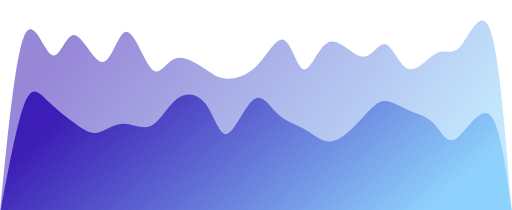
t = 0.00 s
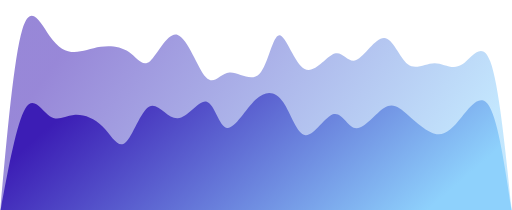
t = 0.75 s
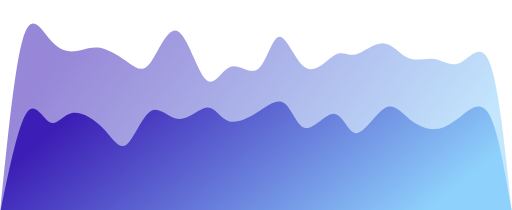
t = 1.25 s
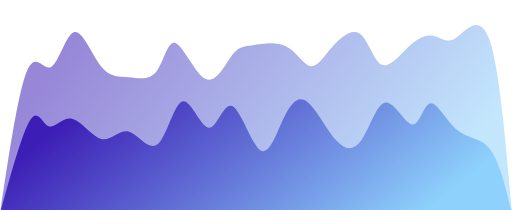
t = 2.00 s
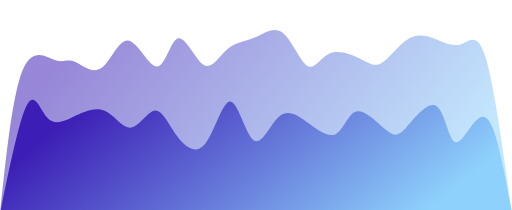
t = 2.75 s
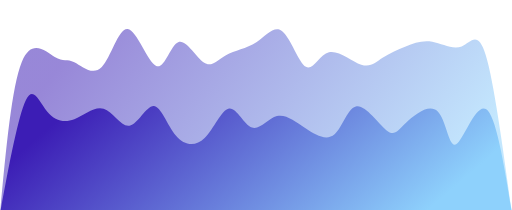
t = 3.25 s

The animated SVG that drew these frames (rendered in a browser with its animation timeline set to each time). Animation: 2 CSS @keyframes rules; one cycle of 4.00 s, repeats indefinitely.

<svg width="100%" height="100%" id="svg" viewBox="0 0 1440 590" xmlns="http://www.w3.org/2000/svg" class="transition duration-300 ease-in-out delay-150"><style>
          .path-0{
            animation:pathAnim-0 4s;
            animation-timing-function: linear;
            animation-iteration-count: infinite;
          }
          @keyframes pathAnim-0{
            0%{
              d: path("M 0,600 L 0,600 C 21.412259432991668,380.52540268095265 42.824518865983336,161.05080536190528 68,101 C 93.17548113401666,40.94919463809473 122.11418396905836,140.32218123333155 145,154 C 167.88581603094164,167.67781876666845 184.71874525778324,95.66046970476864 209,98 C 233.28125474221676,100.33953029523136 265.01083499980854,177.03593994759382 290,174 C 314.98916500019146,170.96406005240618 333.23791474298235,88.19577050485609 356,89 C 378.76208525701765,89.80422949514391 406.03750602826193,174.18097803298178 428,195 C 449.96249397173807,215.81902196701822 466.61206114396987,173.0803173632167 493,164 C 519.3879388560301,154.9196826367833 555.5142493958585,179.4977525141514 580,196 C 604.4857506041415,212.5022474858486 617.3309412725956,220.92867258017768 640,221 C 662.6690587274044,221.07132741982232 695.1619855137592,212.78755716513786 724,183 C 752.8380144862408,153.21244283486214 778.0211166723674,101.92109875927086 799,112 C 819.9788833276326,122.07890124072914 836.7535477967713,193.5280477977786 856,195 C 875.2464522032287,196.4719522022214 896.9646921405474,127.96671004961472 926,118 C 955.0353078594526,108.03328995038528 991.3876836410393,156.6051120037625 1019,159 C 1046.6123163589607,161.3948879962375 1065.484573295295,117.6128419353353 1085,124 C 1104.515426704705,130.3871580646647 1124.6740231777799,186.94352025489633 1150,194 C 1175.3259768222201,201.05647974510367 1205.819333993585,158.6130770450793 1230,148 C 1254.180666006415,137.3869229549207 1272.048640847881,158.60417156478633 1297,128 C 1321.951359152119,97.39582843521366 1353.986102614891,14.970236695775327 1379,85 C 1404.013897385109,155.02976330422467 1422.0069486925545,377.5148816521123 1440,600 L 1440,600 L 0,600 Z");
            }
            25%{
              d: path("M 0,600 L 0,600 C 18.935179008592677,381.2661552955491 37.87035801718535,162.53231059109814 61,77 C 84.12964198281465,-8.532310591098126 111.45374693985127,39.13691293115656 137,82 C 162.54625306014873,124.86308706884344 186.31465422340955,162.92003768427557 209,162 C 231.68534577659045,161.07996231572443 253.28763616651048,121.18293633174123 281,117 C 308.7123638334895,112.81706366825877 342.5348011105484,144.34821698875953 365,165 C 387.4651988894516,185.65178301124047 398.57315939129603,195.4241957132207 420,164 C 441.42684060870397,132.5758042867793 473.17256132426746,59.955000158357635 502,76 C 530.8274386757325,92.04499984164237 556.7365953116342,196.75580365334875 579,224 C 601.2634046883658,251.24419634665125 619.8810574291957,201.0217852282473 647,198 C 674.1189425708043,194.9782147717527 709.7391749715825,239.15705543366198 732,215 C 754.2608250284175,190.84294456633802 763.1622426844737,98.34999303710465 781,94 C 798.8377573155263,89.65000696289535 825.611854290523,173.44297241791932 857,193 C 888.388145709477,212.55702758208068 924.3903401534349,167.8781172912181 946,161 C 967.6096598465651,154.1218827087819 974.8267850957377,185.04455841720835 996,172 C 1017.1732149042623,158.95544158279165 1052.302519463614,101.94364903994861 1079,101 C 1105.697480536386,100.05635096005139 1123.963137049805,155.18084542299718 1146,176 C 1168.036862950195,196.81915457700282 1193.8449323371656,183.3329692680626 1220,187 C 1246.1550676628344,190.6670307319374 1272.6571336015325,211.48727750475237 1300,199 C 1327.3428663984675,186.51272249524763 1355.5265332567049,140.71792071292788 1379,202 C 1402.4734667432951,263.2820792870721 1421.2367333716475,431.64103964353603 1440,600 L 1440,600 L 0,600 Z");
            }
            50%{
              d: path("M 0,600 L 0,600 C 25.913062725037392,428.06829546458215 51.826125450074784,256.1365909291643 76,199 C 100.17387454992522,141.86340907083567 122.60856092473824,199.52193174792492 144,188 C 165.39143907526176,176.47806825207508 185.7396308509723,95.775682079136 209,90 C 232.2603691490277,84.224317920864 258.4329156713726,153.37533993553106 284,186 C 309.5670843286274,218.62466006446894 334.5287064635373,214.72295817873982 362,217 C 389.4712935364627,219.27704182126018 419.4522584744783,227.73282734950962 440,201 C 460.5477415255217,174.26717265049038 471.6622596385495,112.3457324232217 494,121 C 516.3377403614505,129.6542675767783 549.8987029713239,208.88424295760356 579,222 C 608.1012970286761,235.11575704239644 632.7429284761545,182.11729574636402 652,156 C 671.2570715238455,129.88270425363598 685.1295831240583,130.6465740569404 711,127 C 736.8704168759417,123.35342594305959 774.7387390276125,115.29640802587426 804,130 C 833.2612609723875,144.70359197412574 853.9154607654917,182.16779383956262 873,186 C 892.0845392345083,189.83220616043738 909.5994179104209,160.0324166158753 934,132 C 958.4005820895791,103.96758338412471 989.6868675928245,77.70253969693623 1013,95 C 1036.3131324071755,112.29746030306377 1051.6531117182813,173.15742459637977 1075,182 C 1098.3468882817187,190.84257540362023 1129.7006855340517,147.66776191754462 1157,124 C 1184.2993144659483,100.33223808245536 1207.544146145512,96.17152773344164 1226,102 C 1244.455853854488,107.82847226655836 1258.1227298839008,123.64612714868879 1284,105 C 1309.8772701160992,86.35387285131121 1347.9649343188853,33.243963671803215 1376,110 C 1404.0350656811147,186.75603632819679 1422.0175328405574,393.3780181640984 1440,600 L 1440,600 L 0,600 Z");
            }
            75%{
              d: path("M 0,600 L 0,600 C 14.920128075670291,435.05782731925336 29.840256151340583,270.1156546385068 59,198 C 88.15974384865942,125.88434536149323 131.55910347030797,146.59520876522626 157,162 C 182.44089652969203,177.40479123477374 189.92332996742746,187.5035103005882 209,200 C 228.07667003257254,212.4964896994118 258.74757665998203,227.390750032421 285,193 C 311.25242334001797,158.609249967579 333.08636339264456,74.93348956972778 360,79 C 386.91363660735544,83.06651043027222 418.90696976943974,174.87529168866786 443,182 C 467.09303023056026,189.12470831133214 483.2857575295966,111.56534367560069 504,103 C 524.7142424704034,94.43465632439931 549.9500001121742,154.8633336089293 571,169 C 592.0499998878258,183.1366663910707 608.9142420217066,150.98132188868203 634,133 C 659.0857579782934,115.01867811131795 692.3930318009992,111.21137883634249 720,97 C 747.6069681990008,82.78862116365751 769.5136307742964,58.17316276594798 793,80 C 816.4863692257036,101.82683723405202 841.5524451018149,170.09597009986553 862,185 C 882.4475548981851,199.90402990013447 898.2765888184434,161.44295683458992 925,156 C 951.7234111815566,150.55704316541008 989.3411996244113,178.1322025617749 1015,189 C 1040.6588003755887,199.8677974382251 1054.3586126839105,194.0282329183105 1073,175 C 1091.6413873160895,155.9717670816895 1115.2243496399467,123.75486576498311 1138,109 C 1160.7756503600533,94.24513423501689 1182.743988756303,96.9523040217571 1211,107 C 1239.256011243697,117.0476959782429 1273.7996953348415,134.43591814798847 1299,131 C 1324.2003046651585,127.56408185201153 1340.0572299043308,103.304023386289 1362,178 C 1383.9427700956692,252.695976613711 1411.9713850478347,426.3479883068555 1440,600 L 1440,600 L 0,600 Z");
            }
            100%{
              d: path("M 0,600 L 0,600 C 21.412259432991668,380.52540268095265 42.824518865983336,161.05080536190528 68,101 C 93.17548113401666,40.94919463809473 122.11418396905836,140.32218123333155 145,154 C 167.88581603094164,167.67781876666845 184.71874525778324,95.66046970476864 209,98 C 233.28125474221676,100.33953029523136 265.01083499980854,177.03593994759382 290,174 C 314.98916500019146,170.96406005240618 333.23791474298235,88.19577050485609 356,89 C 378.76208525701765,89.80422949514391 406.03750602826193,174.18097803298178 428,195 C 449.96249397173807,215.81902196701822 466.61206114396987,173.0803173632167 493,164 C 519.3879388560301,154.9196826367833 555.5142493958585,179.4977525141514 580,196 C 604.4857506041415,212.5022474858486 617.3309412725956,220.92867258017768 640,221 C 662.6690587274044,221.07132741982232 695.1619855137592,212.78755716513786 724,183 C 752.8380144862408,153.21244283486214 778.0211166723674,101.92109875927086 799,112 C 819.9788833276326,122.07890124072914 836.7535477967713,193.5280477977786 856,195 C 875.2464522032287,196.4719522022214 896.9646921405474,127.96671004961472 926,118 C 955.0353078594526,108.03328995038528 991.3876836410393,156.6051120037625 1019,159 C 1046.6123163589607,161.3948879962375 1065.484573295295,117.6128419353353 1085,124 C 1104.515426704705,130.3871580646647 1124.6740231777799,186.94352025489633 1150,194 C 1175.3259768222201,201.05647974510367 1205.819333993585,158.6130770450793 1230,148 C 1254.180666006415,137.3869229549207 1272.048640847881,158.60417156478633 1297,128 C 1321.951359152119,97.39582843521366 1353.986102614891,14.970236695775327 1379,85 C 1404.013897385109,155.02976330422467 1422.0069486925545,377.5148816521123 1440,600 L 1440,600 L 0,600 Z");
            }
          }</style><defs><linearGradient id="gradient" x1="2%" y1="37%" x2="98%" y2="63%"><stop offset="5%" stop-color="#3c1db5"></stop><stop offset="95%" stop-color="#8ED1FC"></stop></linearGradient></defs><path d="M 0,600 L 0,600 C 21.412259432991668,380.52540268095265 42.824518865983336,161.05080536190528 68,101 C 93.17548113401666,40.94919463809473 122.11418396905836,140.32218123333155 145,154 C 167.88581603094164,167.67781876666845 184.71874525778324,95.66046970476864 209,98 C 233.28125474221676,100.33953029523136 265.01083499980854,177.03593994759382 290,174 C 314.98916500019146,170.96406005240618 333.23791474298235,88.19577050485609 356,89 C 378.76208525701765,89.80422949514391 406.03750602826193,174.18097803298178 428,195 C 449.96249397173807,215.81902196701822 466.61206114396987,173.0803173632167 493,164 C 519.3879388560301,154.9196826367833 555.5142493958585,179.4977525141514 580,196 C 604.4857506041415,212.5022474858486 617.3309412725956,220.92867258017768 640,221 C 662.6690587274044,221.07132741982232 695.1619855137592,212.78755716513786 724,183 C 752.8380144862408,153.21244283486214 778.0211166723674,101.92109875927086 799,112 C 819.9788833276326,122.07890124072914 836.7535477967713,193.5280477977786 856,195 C 875.2464522032287,196.4719522022214 896.9646921405474,127.96671004961472 926,118 C 955.0353078594526,108.03328995038528 991.3876836410393,156.6051120037625 1019,159 C 1046.6123163589607,161.3948879962375 1065.484573295295,117.6128419353353 1085,124 C 1104.515426704705,130.3871580646647 1124.6740231777799,186.94352025489633 1150,194 C 1175.3259768222201,201.05647974510367 1205.819333993585,158.6130770450793 1230,148 C 1254.180666006415,137.3869229549207 1272.048640847881,158.60417156478633 1297,128 C 1321.951359152119,97.39582843521366 1353.986102614891,14.970236695775327 1379,85 C 1404.013897385109,155.02976330422467 1422.0069486925545,377.5148816521123 1440,600 L 1440,600 L 0,600 Z" stroke="none" stroke-width="0" fill="url(#gradient)" fill-opacity="0.53" class="transition-all duration-300 ease-in-out delay-150 path-0"></path><style>
          .path-1{
            animation:pathAnim-1 4s;
            animation-timing-function: linear;
            animation-iteration-count: infinite;
          }
          @keyframes pathAnim-1{
            0%{
              d: path("M 0,600 L 0,600 C 24.28532633423214,470.29757104654095 48.57065266846428,340.5951420930819 70,288 C 91.42934733153572,235.4048579069181 110.00271566037503,259.91700267421334 137,286 C 163.99728433962497,312.08299732578666 199.41848469003563,339.73684721006475 224,356 C 248.58151530996437,372.26315278993525 262.3233455794825,377.1356084855276 281,371 C 299.6766544205175,364.8643915144724 323.28813299203415,347.72071884782474 349,348 C 374.71186700796585,348.27928115217526 402.52412245238077,365.98151612317326 427,353 C 451.47587754761923,340.01848387682674 472.6153771984425,296.3532166594823 499,277 C 525.3846228015575,257.6467833405177 557.0143687538492,262.6056172388975 580,294 C 602.9856312461508,325.3943827611025 617.3271477861604,383.2243143849278 639,376 C 660.6728522138396,368.7756856150722 689.6770401015094,296.497125221391 714,279 C 738.3229598984906,261.502874778609 757.9646918078021,298.7871847295081 782,321 C 806.0353081921979,343.2128152704919 834.4641926672825,350.35413586057655 860,365 C 885.5358073327175,379.64586413942345 908.1785375230675,401.79627182818587 935,397 C 961.8214624769325,392.20372817181413 992.8216572404474,360.46077682668005 1017,334 C 1041.1783427595526,307.53922317331995 1058.534833515143,286.36062086509384 1079,284 C 1099.465166484857,281.63937913490616 1123.039008698981,298.0967397129445 1148,309 C 1172.960991301019,319.9032602870555 1199.3091316889327,325.2524202831283 1220,347 C 1240.6908683110673,368.7475797168717 1255.7244645452872,406.8935791545424 1283,389 C 1310.2755354547128,371.1064208454576 1349.7930101299178,297.17326309870214 1378,323 C 1406.2069898700822,348.82673690129786 1423.103494935041,474.41336845064893 1440,600 L 1440,600 L 0,600 Z");
            }
            25%{
              d: path("M 0,600 L 0,600 C 23.31507106899268,473.6570598393605 46.63014213798536,347.31411967872106 71,311 C 95.36985786201464,274.68588032127894 120.7945025170512,328.4005811244764 141,340 C 161.2054974829488,351.5994188755236 176.1918477938099,321.0835558233735 202,312 C 227.8081522061901,302.9164441766265 264.4381063077092,315.2651955820296 291,350 C 317.5618936922908,384.7348044179704 334.0557269753535,441.8556618485082 353,419 C 371.9442730246465,396.1443381514918 393.33898579087685,293.31215702393786 418,281 C 442.66101420912315,268.68784297606214 470.5883298611392,346.89571005574044 500,351 C 529.4116701388608,355.10428994425956 560.3076947645666,285.1050027531005 582,283 C 603.6923052354334,280.8949972468995 616.1808910805944,346.6842789318576 638,354 C 659.8191089194056,361.3157210681424 690.9687409130561,310.15788151946924 721,280 C 751.0312590869439,249.8421184805308 779.9441452671812,240.6841949902656 801,275 C 822.0558547328188,309.3158050097344 835.254678018219,387.10533851946815 859,385 C 882.745321981781,382.89466148053185 917.0371426599427,300.8944509318617 940,295 C 962.9628573400573,289.1055490681383 974.5967513420105,359.316857753085 998,369 C 1021.4032486579895,378.683142246915 1056.5758519720148,327.8381180557981 1082,309 C 1107.4241480279852,290.1618819442019 1123.0998407699296,303.33067002372263 1147,328 C 1170.9001592300704,352.66932997627737 1203.0247849482662,388.83920184931145 1230,387 C 1256.9752150517338,385.16079815068855 1278.8010194370052,345.3125225790315 1303,310 C 1327.1989805629948,274.6874774209685 1353.7711373037127,243.9107078345624 1377,293 C 1400.2288626962873,342.0892921654376 1420.1144313481436,471.0446460827188 1440,600 L 1440,600 L 0,600 Z");
            }
            50%{
              d: path("M 0,600 L 0,600 C 31.492904589043647,485.61477314939106 62.985809178087294,371.2295462987821 85,337 C 107.0141908219127,302.7704537012179 119.54966787669449,348.6965879542627 137,355 C 154.45033212330551,361.3034120457373 176.8155193151348,327.9841018841672 203,334 C 229.1844806848652,340.0158981158328 259.1882548627664,385.36700450906835 286,391 C 312.8117451372336,396.63299549093165 336.43146123379944,362.5478800795594 363,370 C 389.56853876620056,377.4521199204406 419.085900202036,426.4414751726941 444,405 C 468.914099797964,383.5585248273059 489.22493795805644,291.68621922966423 513,285 C 536.7750620419436,278.31378077033577 564.0143479657384,356.8136479086488 587,359 C 609.9856520342616,361.1863520913512 628.7176701789903,287.0591891357406 653,298 C 677.2823298210097,308.9408108642594 707.1149713183008,404.9495955483888 732,422 C 756.8850286816992,439.0504044516112 776.8224445478066,377.1424286707042 797,334 C 817.1775554521934,290.8575713292958 837.5952504904724,266.4806897687945 863,285 C 888.4047495095276,303.5193102312055 918.7965534903035,364.934812254118 946,395 C 973.2034465096965,425.065187745882 997.2185355483143,423.78006121473345 1019,390 C 1040.7814644516857,356.21993878526655 1060.3293043164397,289.94494288694784 1085,288 C 1109.6706956835603,286.05505711305216 1139.4642471859265,348.4401672374753 1160,350 C 1180.5357528140735,351.5598327625247 1191.8137069398547,292.294388163151 1211,290 C 1230.1862930601453,287.705611836849 1257.2809250546543,342.3822801099209 1288,367 C 1318.7190749453457,391.6177198900791 1353.0625928415275,386.1764913971654 1379,420 C 1404.9374071584725,453.8235086028346 1422.4687035792363,526.9117543014173 1440,600 L 1440,600 L 0,600 Z");
            }
            75%{
              d: path("M 0,600 L 0,600 C 25.89005335108783,460.75371549913393 51.78010670217566,321.50743099826786 73,280 C 94.21989329782434,238.4925690017321 110.7696265423852,294.72399150606236 131,322 C 151.2303734576148,349.27600849393764 175.1413871282836,347.5966029774826 204,328 C 232.8586128717164,308.4033970225174 266.6648249444804,270.8895965840075 295,284 C 323.3351750555196,297.1104034159925 346.1993130937948,360.8450106864876 369,355 C 391.8006869062052,349.1549893135124 414.5379226803404,273.7303606700421 434,279 C 453.4620773196596,284.2696393299579 469.64899618484355,370.23354663334385 493,415 C 516.3510038151564,459.76645336665615 546.8660925802853,463.33545279658284 574,419 C 601.1339074197147,374.66454720341716 624.8866334940151,282.4246421803251 646,281 C 667.1133665059849,279.5753578196749 685.5873734436542,368.96597848211684 707,385 C 728.4126265563458,401.03402151788316 752.7638727313677,343.71144389120735 778,328 C 803.2361272686323,312.28855610879265 829.3571356308754,338.1882459530537 859,359 C 888.6428643691246,379.8117540469463 921.8075847451307,395.53557229657775 943,371 C 964.1924152548693,346.46442770342225 973.4125253886014,281.66946486063534 999,287 C 1024.5874746113986,292.33053513936466 1066.5423137004636,367.78656826088076 1089,393 C 1111.4576862995364,418.21343173911924 1114.4182198095443,393.18426209584135 1139,358 C 1163.5817801904557,322.81573790415865 1209.7848070613593,277.47638335575385 1235,302 C 1260.2151929386407,326.52361664424615 1264.4425519450187,420.9102044811431 1283,411 C 1301.5574480549813,401.0897955188569 1334.4449851585662,286.88279871967336 1363,301 C 1391.5550148414338,315.11720128032664 1415.777507420717,457.5586006401633 1440,600 L 1440,600 L 0,600 Z");
            }
            100%{
              d: path("M 0,600 L 0,600 C 24.28532633423214,470.29757104654095 48.57065266846428,340.5951420930819 70,288 C 91.42934733153572,235.4048579069181 110.00271566037503,259.91700267421334 137,286 C 163.99728433962497,312.08299732578666 199.41848469003563,339.73684721006475 224,356 C 248.58151530996437,372.26315278993525 262.3233455794825,377.1356084855276 281,371 C 299.6766544205175,364.8643915144724 323.28813299203415,347.72071884782474 349,348 C 374.71186700796585,348.27928115217526 402.52412245238077,365.98151612317326 427,353 C 451.47587754761923,340.01848387682674 472.6153771984425,296.3532166594823 499,277 C 525.3846228015575,257.6467833405177 557.0143687538492,262.6056172388975 580,294 C 602.9856312461508,325.3943827611025 617.3271477861604,383.2243143849278 639,376 C 660.6728522138396,368.7756856150722 689.6770401015094,296.497125221391 714,279 C 738.3229598984906,261.502874778609 757.9646918078021,298.7871847295081 782,321 C 806.0353081921979,343.2128152704919 834.4641926672825,350.35413586057655 860,365 C 885.5358073327175,379.64586413942345 908.1785375230675,401.79627182818587 935,397 C 961.8214624769325,392.20372817181413 992.8216572404474,360.46077682668005 1017,334 C 1041.1783427595526,307.53922317331995 1058.534833515143,286.36062086509384 1079,284 C 1099.465166484857,281.63937913490616 1123.039008698981,298.0967397129445 1148,309 C 1172.960991301019,319.9032602870555 1199.3091316889327,325.2524202831283 1220,347 C 1240.6908683110673,368.7475797168717 1255.7244645452872,406.8935791545424 1283,389 C 1310.2755354547128,371.1064208454576 1349.7930101299178,297.17326309870214 1378,323 C 1406.2069898700822,348.82673690129786 1423.103494935041,474.41336845064893 1440,600 L 1440,600 L 0,600 Z");
            }
          }</style><defs><linearGradient id="gradient" x1="2%" y1="37%" x2="98%" y2="63%"><stop offset="5%" stop-color="#3c1db5"></stop><stop offset="95%" stop-color="#8ED1FC"></stop></linearGradient></defs><path d="M 0,600 L 0,600 C 24.28532633423214,470.29757104654095 48.57065266846428,340.5951420930819 70,288 C 91.42934733153572,235.4048579069181 110.00271566037503,259.91700267421334 137,286 C 163.99728433962497,312.08299732578666 199.41848469003563,339.73684721006475 224,356 C 248.58151530996437,372.26315278993525 262.3233455794825,377.1356084855276 281,371 C 299.6766544205175,364.8643915144724 323.28813299203415,347.72071884782474 349,348 C 374.71186700796585,348.27928115217526 402.52412245238077,365.98151612317326 427,353 C 451.47587754761923,340.01848387682674 472.6153771984425,296.3532166594823 499,277 C 525.3846228015575,257.6467833405177 557.0143687538492,262.6056172388975 580,294 C 602.9856312461508,325.3943827611025 617.3271477861604,383.2243143849278 639,376 C 660.6728522138396,368.7756856150722 689.6770401015094,296.497125221391 714,279 C 738.3229598984906,261.502874778609 757.9646918078021,298.7871847295081 782,321 C 806.0353081921979,343.2128152704919 834.4641926672825,350.35413586057655 860,365 C 885.5358073327175,379.64586413942345 908.1785375230675,401.79627182818587 935,397 C 961.8214624769325,392.20372817181413 992.8216572404474,360.46077682668005 1017,334 C 1041.1783427595526,307.53922317331995 1058.534833515143,286.36062086509384 1079,284 C 1099.465166484857,281.63937913490616 1123.039008698981,298.0967397129445 1148,309 C 1172.960991301019,319.9032602870555 1199.3091316889327,325.2524202831283 1220,347 C 1240.6908683110673,368.7475797168717 1255.7244645452872,406.8935791545424 1283,389 C 1310.2755354547128,371.1064208454576 1349.7930101299178,297.17326309870214 1378,323 C 1406.2069898700822,348.82673690129786 1423.103494935041,474.41336845064893 1440,600 L 1440,600 L 0,600 Z" stroke="none" stroke-width="0" fill="url(#gradient)" fill-opacity="1" class="transition-all duration-300 ease-in-out delay-150 path-1"></path></svg>
